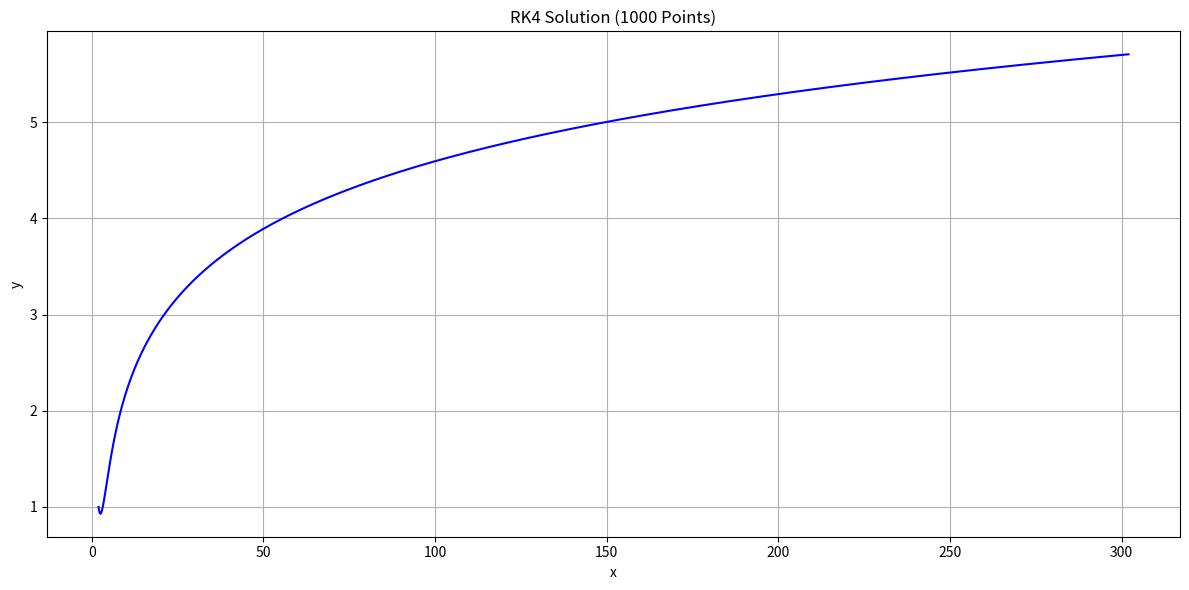
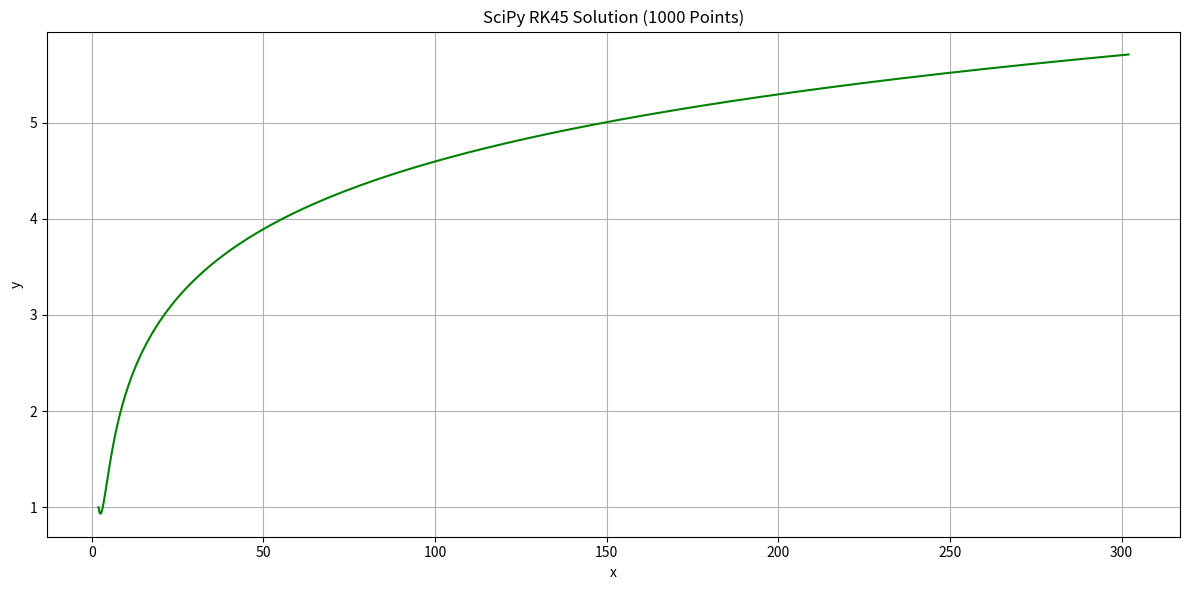
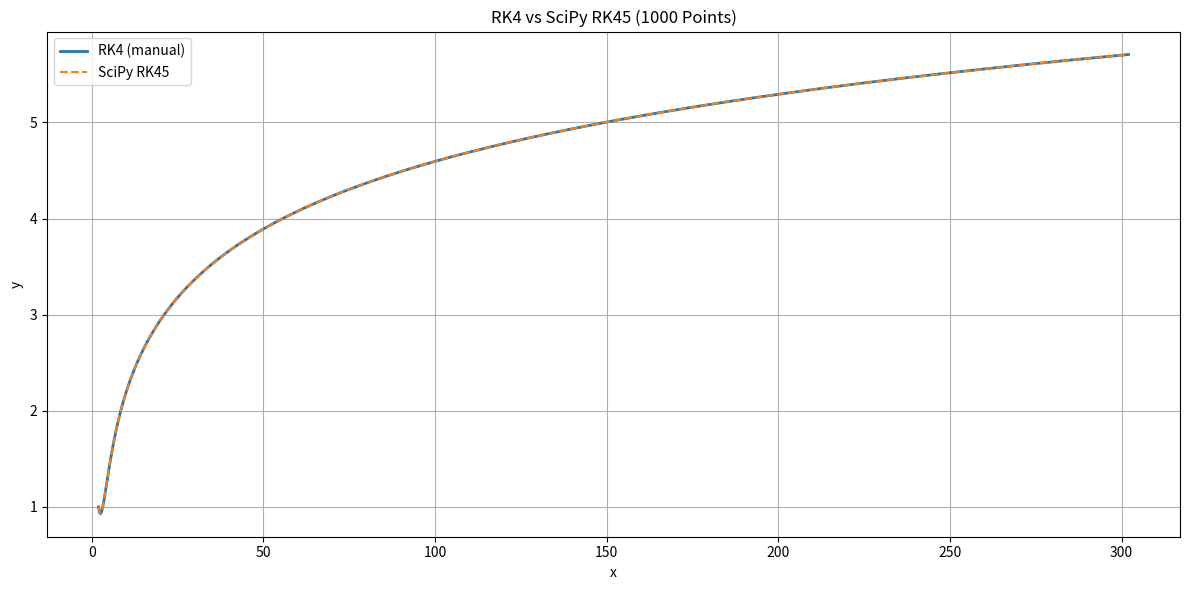

The matplotlib source for these figures, in order:
import math
import numpy as np
import matplotlib.pyplot as plt
from scipy.integrate import solve_ivp

# ---------------------------------------------------------
#   ODE: y' = -y + ln(x)
# ---------------------------------------------------------

def f(x, y):
    return -y + math.log(x)

# ---------------------------------------------------------
#   Classical RK4
# ---------------------------------------------------------

def rk4_step(x, y, h):
    k1 = h * f(x, y)
    k2 = h * f(x + h/2, y + k1/2)
    k3 = h * f(x + h/2, y + k2/2)
    k4 = h * f(x + h, y + k3)
    return y + (k1 + 2*k2 + 2*k3 + k4) / 6

def solve_rk4(x0, y0, h, steps):
    x = x0
    y = y0
    xs = [x]
    ys = [y]

    for _ in range(steps):
        y = rk4_step(x, y, h)
        x += h
        xs.append(x)
        ys.append(y)

    return np.array(xs), np.array(ys)

# ---------------------------------------------------------
#   MAIN PROGRAM — 1000 POINTS + 3 FIGURES
# ---------------------------------------------------------

if __name__ == "__main__":
    x0, y0 = 2.0, 1.0
    h = 0.3
    steps = 1000
    x_end = x0 + steps * h

    # ---- RK4 ----
    xs_rk4, ys_rk4 = solve_rk4(x0, y0, h, steps)

    # ---- SciPy RK45 ----
    sol = solve_ivp(
        fun=lambda t, y: f(t, y),
        t_span=(x0, x_end),
        y0=[y0],
        method="RK45",
        max_step=h
    )

    xs_scipy = sol.t
    ys_scipy = sol.y[0]

    # Interpolate SciPy results to RK4 grid
    ys_scipy_interp = np.interp(xs_rk4, xs_scipy, ys_scipy)

    # ---- Error ----
    error = np.abs(ys_rk4 - ys_scipy_interp)

    # ---------------------------------------------------------
    #   FIGURE 1 — RK4 Curve
    # ---------------------------------------------------------
    plt.figure(figsize=(12, 6))
    plt.plot(xs_rk4, ys_rk4, label="RK4 (manual)", color="blue")
    plt.title("RK4 Solution (1000 Points)")
    plt.xlabel("x")
    plt.ylabel("y")
    plt.grid(True)
    plt.tight_layout()
    plt.show(block=False)
    plt.pause(0.1)

    # ---------------------------------------------------------
    #   FIGURE 2 — SciPy RK45 Curve
    # ---------------------------------------------------------
    plt.figure(figsize=(12, 6))
    plt.plot(xs_rk4, ys_scipy_interp, label="SciPy RK45 (interpolated)", color="green")
    plt.title("SciPy RK45 Solution (1000 Points)")
    plt.xlabel("x")
    plt.ylabel("y")
    plt.grid(True)
    plt.tight_layout()
    plt.show(block=False)
    plt.pause(0.1)

    # ---------------------------------------------------------
    #   FIGURE 3 — Comparison Plot
    # ---------------------------------------------------------
    plt.figure(figsize=(12, 6))
    plt.plot(xs_rk4, ys_rk4, label="RK4 (manual)", linewidth=2)
    plt.plot(xs_rk4, ys_scipy_interp, label="SciPy RK45", linestyle="--")
    plt.title("RK4 vs SciPy RK45 (1000 Points)")
    plt.xlabel("x")
    plt.ylabel("y")
    plt.legend()
    plt.grid(True)
    plt.tight_layout()
    plt.show(block=False)
    plt.pause(0.1)

    # OPTIONAL: Error plot (uncomment if needed)
    # plt.figure(figsize=(12, 6))
    # plt.plot(xs_rk4, error, color="red")
    # plt.title("Absolute Error: |RK4 - SciPy RK45|")
    # plt.xlabel("x")
    # plt.ylabel("Error")
    # plt.grid(True)
    # plt.tight_layout()
    # plt.show(block=False)
    # plt.pause(0.1)

    print("Comparison complete.")
    print("Max error:", np.max(error))
    print("Final values:")
    print("  RK4:   ", ys_rk4[-1])
    print("  SciPy: ", ys_scipy_interp[-1])
    plt.show()